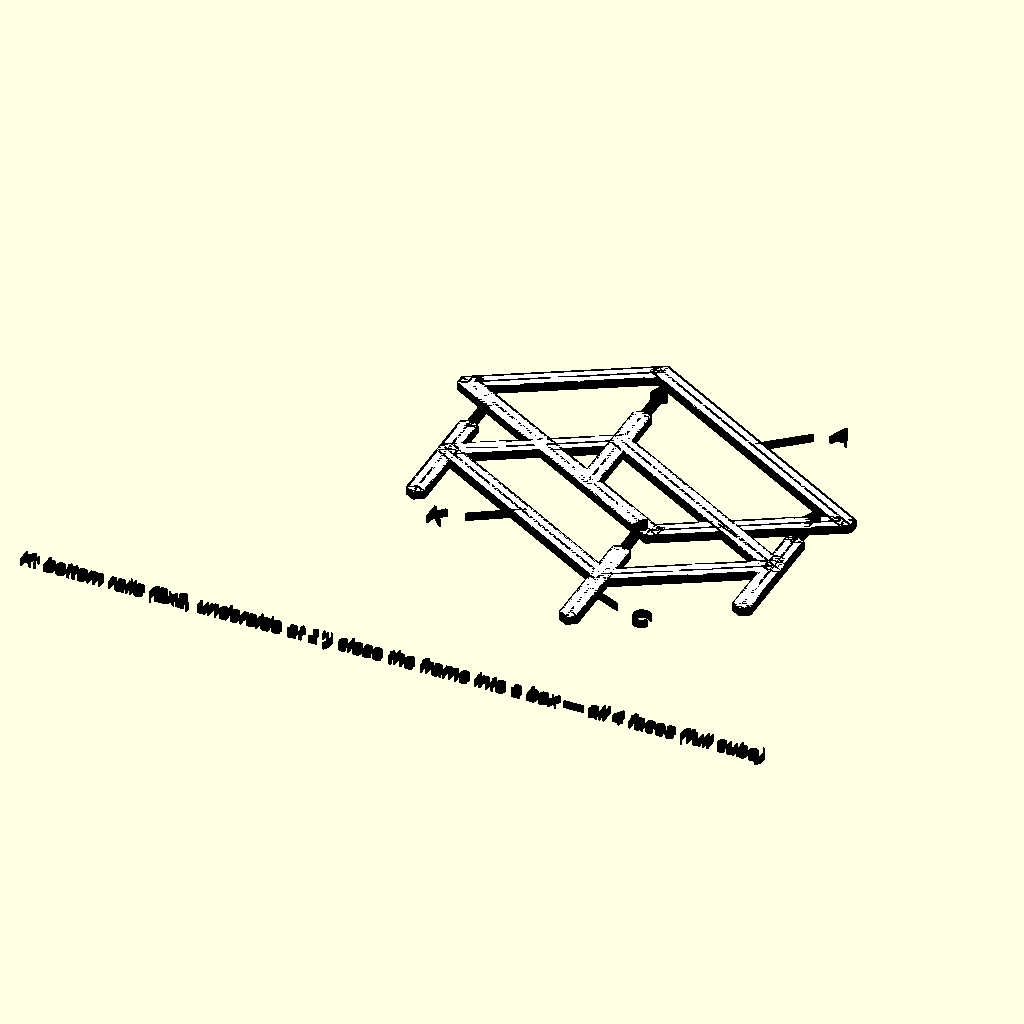
Cell 1: rendered with the file's own defaults.
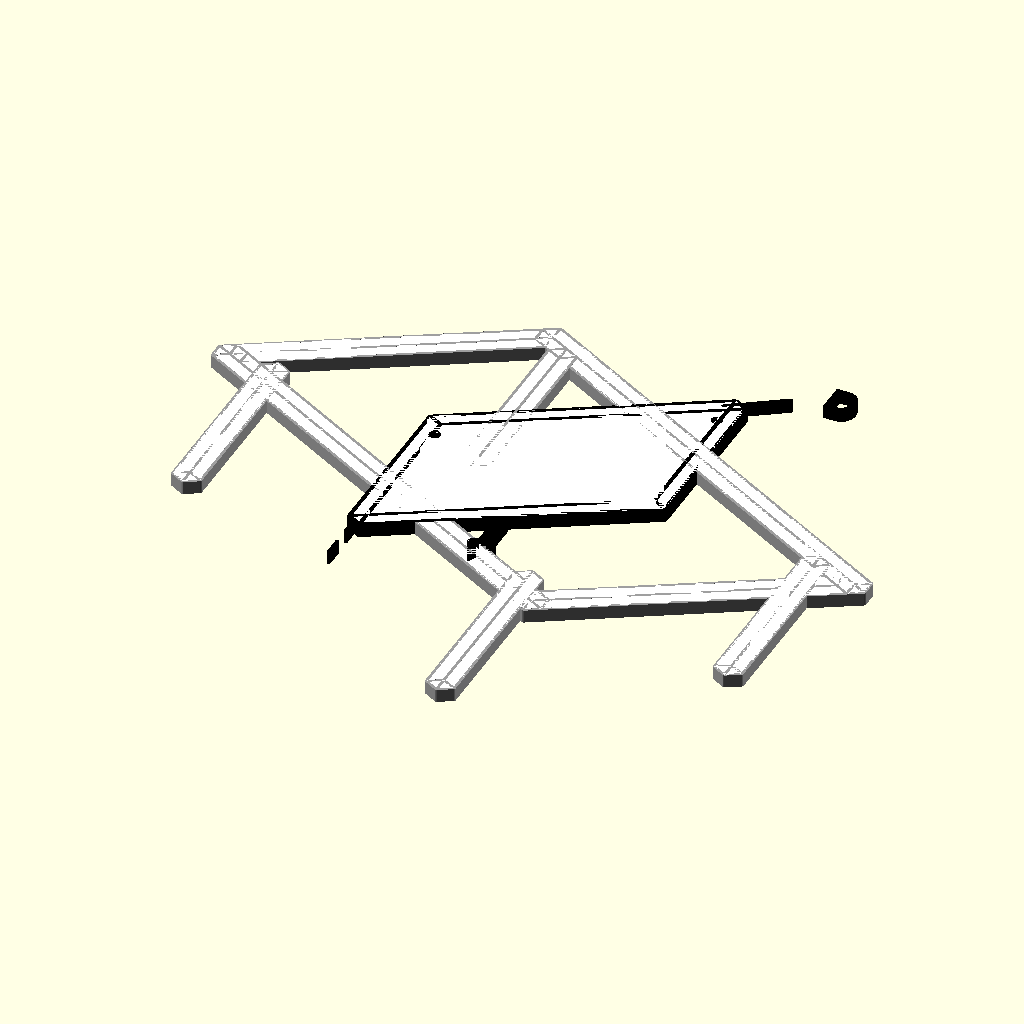
Cell 2: the same model with step = 2.
The same orthographic view direction (rotation 55°, 0°, 25°; colour scheme Cornfield) for every cell, with the view re-fitted per cell, so scale and position can differ between cells.
Source of the model, steps/panel_ab_lego.scad:
// ============================================================
// Panels A & B — Lego-manual step diagrams, woodworking-plan
// line-art style (see lego_lib.scad for the style rules).
// ============================================================
// Panels A and B share the same frame + divider construction, no
// top of their own at all. The one-piece slatted bed frame
// (Component 2) is ~79.5-80in long, fully covering both panels'
// combined 58in, and caps them directly — it's what lifts off for
// drawer-bay access now, not a per-panel lid.
//
// Step 3 (drawers) is the one place A and B diverge: Panel A's left
// (driver-side) bay holds the WAVE 3 as open storage (no drawer box
// or slide — see params.scad wave3_bay_width), so it only builds ONE
// drawer box (right, DELTA 3 side); Panel B builds both drawers as
// before. Set -D 'panel="A"' or 'panel="B"' to pick which; step 3's
// renders are saved as pab-s3a-* / pab-s3b-* (see render.sh), not
// plain pab-s3-*.
//
//   openscad -D step=N -D 'view="parts"|"assembly"' -D 'panel="A"|"B"' panel_ab_lego.scad
//
//   1  frame: end rails + side rails + legs        (A and B, identical)
//   2  center divider                              (A and B, identical)
//   3  drawer box(es) on slides + catch(es)        (A: 1 drawer + WAVE 3 open bay; B: 2 drawers)
//
// Part letters: A end rail, B side rail, C leg, D divider,
// E drawer box, F slide, G catch, H WAVE 3 cam strap + D-rings (Panel A only).
// ============================================================

include <lego_lib.scad>

step = 1;
view = "assembly";
panel = "B"; // "A" or "B" — only affects step 3

L  = panel_b_length;   // 29 — panel_a_length is identical; assert below
W  = panel_width;      // 46
RS = frame_rail_sz;
LH = leg_height_ab; // Panels A/B: legs 0.75in shorter since the deck recess (params.scad)
PT = panel_thickness;
DT = drawer_divider_t;

assert(panel_a_length == panel_b_length,
       "Panels A and B no longer share a length — split their step renders");

drw_w = drawer_travel - drawer_side_clear;
drw_d = drawer_depth;
drw_h = drawer_height;

module divider_geom(lift = 0, ctx = false) {
    wbox([-DT/2, RS, lift], [DT, L - 2 * RS, LH], [0, 0], ctx);
}
module drawer_geom(x0, ctx = false) {
    wbox([x0, RS + 0.5, 0.5], [drw_w, drw_d, drw_h], [0, 0], ctx);
}

// ---- step 2: divider --------------------------------------------
module s2_parts() {
    wbox([0, 0, 0], [DT, L - 2 * RS, LH]);
    cap(str("D  1x center divider 2x2 x ", L - 2 * RS, "\""), 22, -6, 2.6);
}
module s2_assembly() {
    lift = 10;
    lib_frame_ctx(L, W, leg_height_ab);
    divider_geom(lift);
    iarrow([0, L/2, lift - 1], [0, L/2, 2]);
    // divider screwed into the end rails at top and bottom
    fastener([0, RS + 1, lift + LH * 0.85], 0.45, 90);
    fastener([0, L - RS - 1, lift + LH * 0.85], 0.45, 90);
    callout("D", [0, L - 2 * RS, lift + LH], [6, 4]);
    color(INK) dash2d(p2([0, RS, lift]), p2([0, RS, 0]));
}

// ---- step 3: drawers ---------------------------------------------
// Panel B (default): both bays get a drawer box (n=2). Panel A: only
// the right (DELTA 3) bay gets a drawer box (n=1) — the left bay is
// WAVE 3 open storage instead, no box or slide — the unit sits on the bay
// floor under a cam strap hooked to 2 D-rings on the end bottom rails.
is_a = (panel == "A");
n_drawers = is_a ? 1 : 2;

module s3_parts() {
    wbox([0, 0, 0], [drw_w, drw_d, drw_h]);
    cap(str("E  ", n_drawers, "x drawer box (5 pieces each)"), 16, -12, 2.6);
    cap(str(drw_w, "\" x ", drw_d, "\" x ", drw_h, "\", 1/2\" ply"), 16, -17, 2.2);
    wbox([0, 0, 0], [0.3, drawer_slide_length, 1.8], [44, 6]);
    cap(str("F  ", n_drawers, n_drawers > 1 ? " pairs " : " pair ", drawer_slide_length, "\" slides"), 52, -2, 2.6);
    wbox([0, 0, 0], [1.6, 0.9, 0.9], [48, -14]);
    cap(str("G  ", n_drawers, "x catch"), 54, -16, 2.6);
    if (is_a) {
        wbox([0, 0, 0], [wave3_strap_w, 20, 0.2], [16, -28]);
        wbox([0, 0, 0], [1.2, 0.4, 1.2], [22, -28]);
        wbox([0, 0, 0], [1.2, 0.4, 1.2], [26, -28]);
        cap("H  cam strap + 2x D-ring, WAVE 3 hold-down", 16, -34, 2.4);
    }
}
module s3_assembly() {
    pull = 14;
    lib_frame_ctx(L, W, leg_height_ab);
    divider_geom(0, true);

    if (is_a) {
        // left bay: WAVE 3 open storage, no drawer box — shown resting
        // in place on the bay floor, strapped down to 2 D-rings
        wv_y0 = RS + (L - 2 * RS - wave3_depth) / 2;
        wv_x0 = -DT/2 - wave3_width;
        wbox([wv_x0, wv_y0, 0], [wave3_width, wave3_depth, wave3_height], [0, 0], true);
        ifill("Crimson") {
            translate([wv_x0 + (wave3_width - wave3_strap_w)/2, wv_y0, wave3_height]) cube([wave3_strap_w, wave3_depth, 0.3]);
            translate([wv_x0 + (wave3_width - wave3_strap_w)/2, wv_y0 - 0.3, 2.5]) cube([wave3_strap_w, 0.3, wave3_height - 2.2]);
            translate([wv_x0 + (wave3_width - wave3_strap_w)/2, wv_y0 + wave3_depth, 2.5]) cube([wave3_strap_w, 0.3, wave3_height - 2.2]);
        }
        callout("H", [wv_x0 + wave3_width/2, wv_y0 + wave3_depth/2, wave3_height], [-6, 3]);
        cap("Left bay: WAVE 3 open storage (shown in place for reference) — no box, no slide", 0, -22, 1.8);
    } else {
        drawer_geom(-DT/2 - drawer_side_clear - drw_w);      // left drawer installed
        ifill(INK)
            translate([DT/2, RS + 2, drw_h/2]) cube([0.3, drawer_slide_length, 1.8]);
        for (yf = [0.25, 0.75])
            fastener_light([DT/2 + 0.15, RS + 2 + drawer_slide_length * yf, drw_h/2], 0.4, 90);
    }

    ifill(INK) // slide rail, right (DELTA 3) drawer's outer rail
        translate([W/2 - RS - 0.3, RS + 2, drw_h/2]) cube([0.3, drawer_slide_length, 1.8]);
    for (yf = [0.25, 0.75])
        fastener_light([W/2 - RS - 0.15, RS + 2 + drawer_slide_length * yf, drw_h/2], 0.4, 90);
    drawer_geom(DT/2 + drawer_side_clear + pull);        // right drawer exploded out
    iarrow([DT/2 + drawer_side_clear + pull - 1, RS + 0.5 + drw_d/2, drw_h/2],
           [DT/2 + drawer_side_clear + 4,        RS + 0.5 + drw_d/2, drw_h/2], 0.6);
    callout("E", [DT/2 + drawer_side_clear + pull + drw_w, RS + 0.5, drw_h], [6, 5]);
    callout("F  slide: box-to-rail + box-to-divider", [W/2 - RS, RS + 2 + drawer_slide_length/2, drw_h/2], [8, -8]);
    color(INK) dash2d(p2([DT/2 + drawer_side_clear + pull, RS + 0.5 + drw_d/2, drw_h/2]),
                      p2([DT/2 + drawer_side_clear, RS + 0.5 + drw_d/2, drw_h/2]));
}

// ---- dispatch ----------------------------------------------------
if (view == "parts") {
    if (step == 1) lib_frame_parts(L, W, leg_cut_length_ab, leg_height_ab);
    else if (step == 2) s2_parts();
    else if (step == 3) s3_parts();
} else {
    if (step == 1) lib_frame_assembly(L, W, panel == "A" ? "ends" : "all", leg_height_ab);
    else if (step == 2) s2_assembly();
    else if (step == 3) s3_assembly();
}
Customizer parameters (derived from the source; name, type, default, range or options):
step: number, default 1
view: string, default "assembly"
panel: string, default "B"
